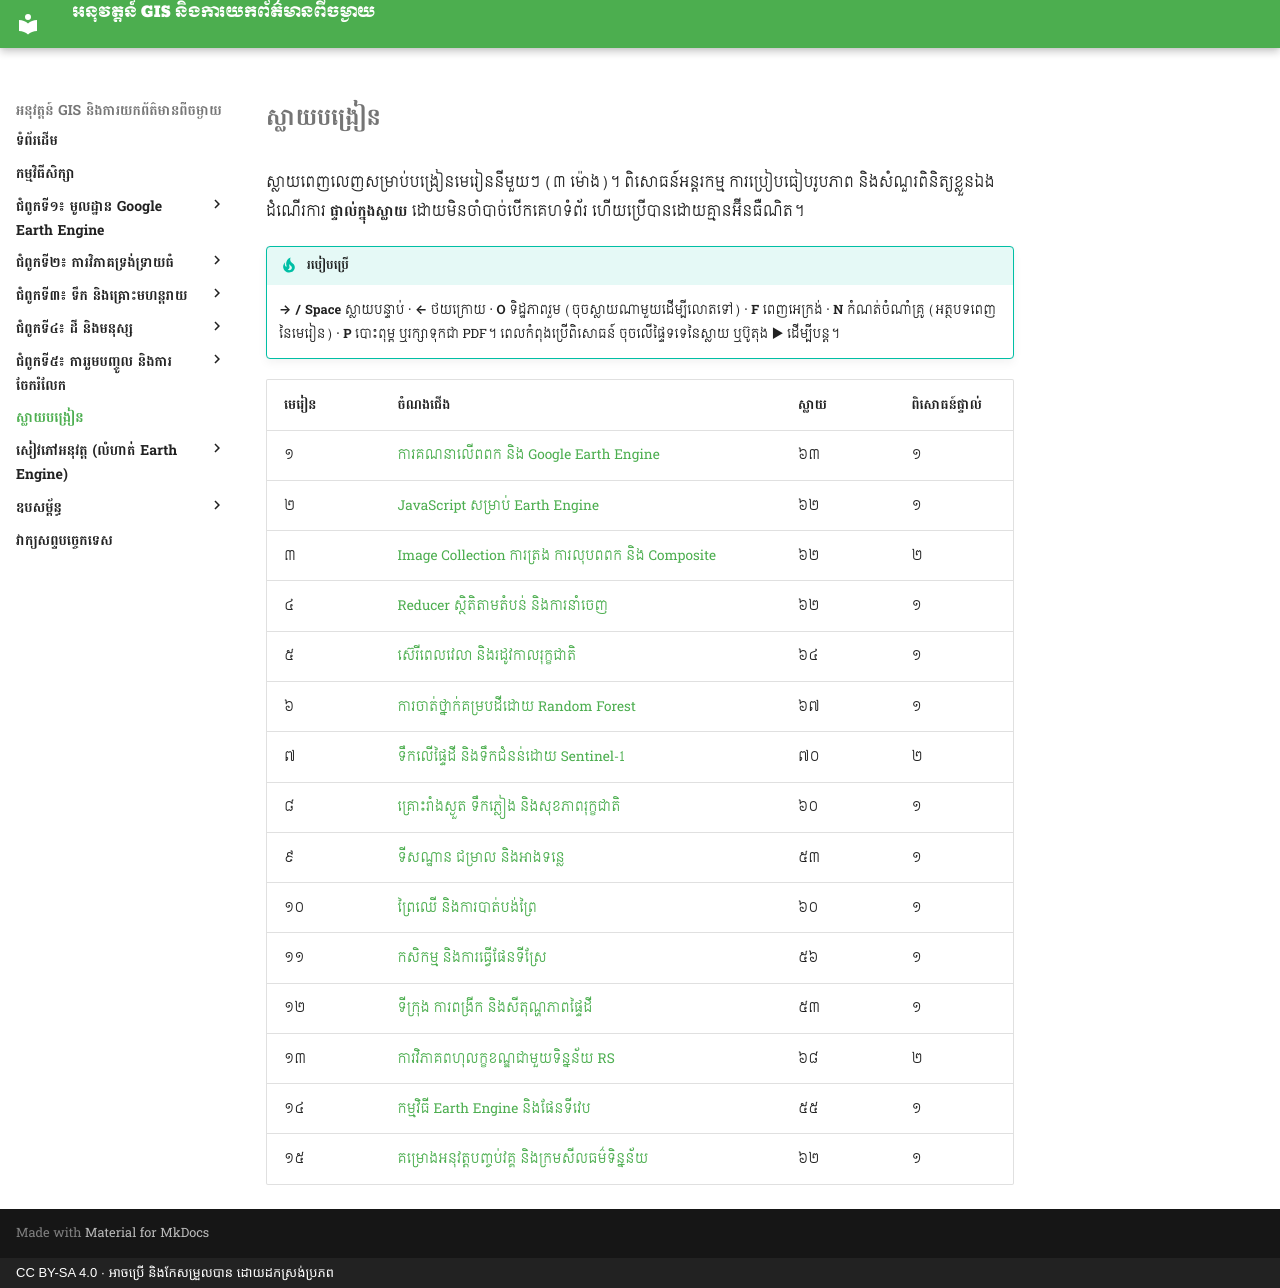

repository: khgeo/applied-gis-rs · page: slides/index.html · generator: mkdocs · copyright: CC BY-SA 4.0 · អាចប្រើ និងកែសម្រួលបាន ដោយដកស្រង់ប្រភព

# ស្លាយបង្រៀន

ស្លាយពេញលេញសម្រាប់បង្រៀនមេរៀននីមួយៗ (៣ ម៉ោង)។ ពិសោធន៍អន្តរកម្ម ការប្រៀបធៀបរូបភាព និងសំណួរពិនិត្យខ្លួនឯង ដំណើរការ **ផ្ទាល់ក្នុងស្លាយ** ដោយមិនចាំបាច់បើកគេហទំព័រ ហើយប្រើបានដោយគ្មានអ៊ីនធឺណិត។

!!! tip "របៀបប្រើ"
    **→ / Space** ស្លាយបន្ទាប់ · **←** ថយក្រោយ · **O** ទិដ្ឋភាពរួម (ចុចស្លាយណាមួយដើម្បីលោតទៅ) · **F** ពេញអេក្រង់ · **N** កំណត់ចំណាំគ្រូ (អត្ថបទពេញនៃមេរៀន) · **P** បោះពុម្ព ឬរក្សាទុកជា PDF។ ពេលកំពុងប្រើពិសោធន៍ ចុចលើផ្ទៃទទេនៃស្លាយ ឬប៊ូតុង ▶ ដើម្បីបន្ត។

| មេរៀន | ចំណងជើង | ស្លាយ | ពិសោធន៍ផ្ទាល់ |
|---|---|---|---|
| ១ | <a href="lesson-01.html" target="_blank">ការគណនាលើពពក និង Google Earth Engine</a> | ៦៣ | ១ |
| ២ | <a href="lesson-02.html" target="_blank">JavaScript សម្រាប់ Earth Engine</a> | ៦២ | ១ |
| ៣ | <a href="lesson-03.html" target="_blank">Image Collection ការត្រង ការលុបពពក និង Composite</a> | ៦២ | ២ |
| ៤ | <a href="lesson-04.html" target="_blank">Reducer ស្ថិតិតាមតំបន់ និងការនាំចេញ</a> | ៦២ | ១ |
| ៥ | <a href="lesson-05.html" target="_blank">ស៊េរីពេលវេលា និងរដូវកាលរុក្ខជាតិ</a> | ៦៤ | ១ |
| ៦ | <a href="lesson-06.html" target="_blank">ការចាត់ថ្នាក់គម្របដីដោយ Random Forest</a> | ៦៧ | ១ |
| ៧ | <a href="lesson-07.html" target="_blank">ទឹកលើផ្ទៃដី និងទឹកជំនន់ដោយ Sentinel-1</a> | ៧០ | ២ |
| ៨ | <a href="lesson-08.html" target="_blank">គ្រោះរាំងស្ងួត ទឹកភ្លៀង និងសុខភាពរុក្ខជាតិ</a> | ៦០ | ១ |
| ៩ | <a href="lesson-09.html" target="_blank">ទីសណ្ឋាន ជម្រាល និងអាងទន្លេ</a> | ៥៣ | ១ |
| ១០ | <a href="lesson-10.html" target="_blank">ព្រៃឈើ និងការបាត់បង់ព្រៃ</a> | ៦០ | ១ |
| ១១ | <a href="lesson-11.html" target="_blank">កសិកម្ម និងការធ្វើផែនទីស្រែ</a> | ៥៦ | ១ |
| ១២ | <a href="lesson-12.html" target="_blank">ទីក្រុង ការពង្រីក និងសីតុណ្ហភាពផ្ទៃដី</a> | ៥៣ | ១ |
| ១៣ | <a href="lesson-13.html" target="_blank">ការវិភាគពហុលក្ខខណ្ឌជាមួយទិន្នន័យ RS</a> | ៦៨ | ២ |
| ១៤ | <a href="lesson-14.html" target="_blank">កម្មវិធី Earth Engine និងផែនទីវេប</a> | ៥៥ | ១ |
| ១៥ | <a href="lesson-15.html" target="_blank">គម្រោងអនុវត្តបញ្ចប់វគ្គ និងក្រមសីលធម៌ទិន្នន័យ</a> | ៦២ | ១ |
